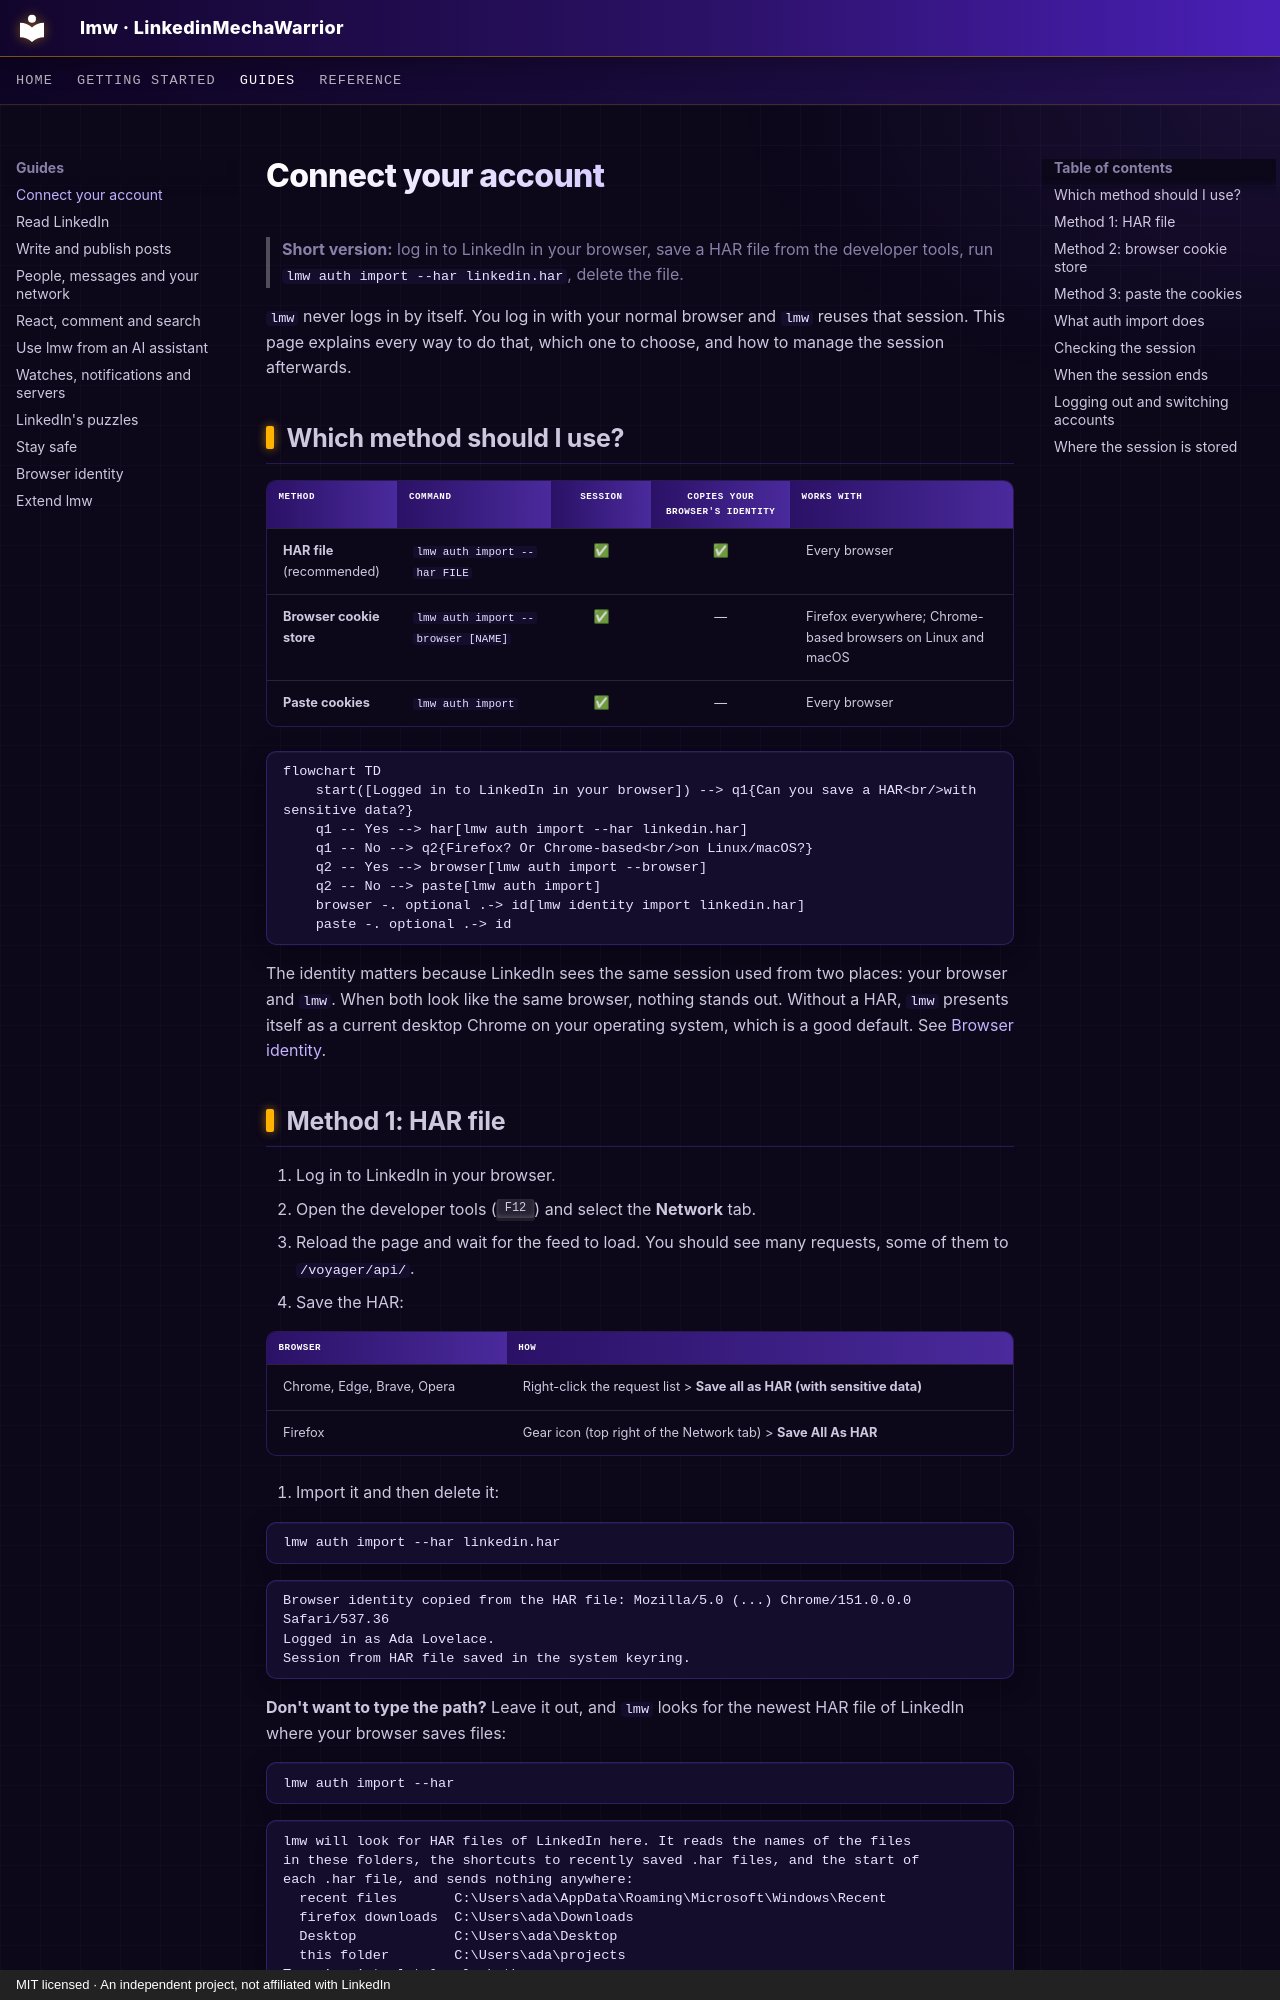

repository: MarcZX10/LinkedinMechaWarrior · page: guides/import-session/index.html · generator: mkdocs · copyright: MIT licensed · An independent project, not affiliated with LinkedIn

# Connect your account

> **Short version:** log in to LinkedIn in your browser, save a HAR file from
> the developer tools, run `lmw auth import --har linkedin.har`, delete the file.

`lmw` never logs in by itself. You log in with your normal browser and `lmw`
reuses that session. This page explains every way to do that, which one to
choose, and how to manage the session afterwards.

## Which method should I use?

| Method | Command | Session | Copies your browser's identity | Works with |
|---|---|:---:|:---:|---|
| **HAR file** (recommended) | `lmw auth import --har FILE` | ✅ | ✅ | Every browser |
| **Browser cookie store** | `lmw auth import --browser [NAME]` | ✅ | — | Firefox everywhere; Chrome-based browsers on Linux and macOS |
| **Paste cookies** | `lmw auth import` | ✅ | — | Every browser |

```mermaid
flowchart TD
    start([Logged in to LinkedIn in your browser]) --> q1{Can you save a HAR<br/>with sensitive data?}
    q1 -- Yes --> har[lmw auth import --har linkedin.har]
    q1 -- No --> q2{Firefox? Or Chrome-based<br/>on Linux/macOS?}
    q2 -- Yes --> browser[lmw auth import --browser]
    q2 -- No --> paste[lmw auth import]
    browser -. optional .-> id[lmw identity import linkedin.har]
    paste -. optional .-> id
```

The identity matters because LinkedIn sees the same session used from two
places: your browser and `lmw`. When both look like the same browser, nothing
stands out. Without a HAR, `lmw` presents itself as a current desktop Chrome on
your operating system, which is a good default. See
[Browser identity](browser-identity.md).
